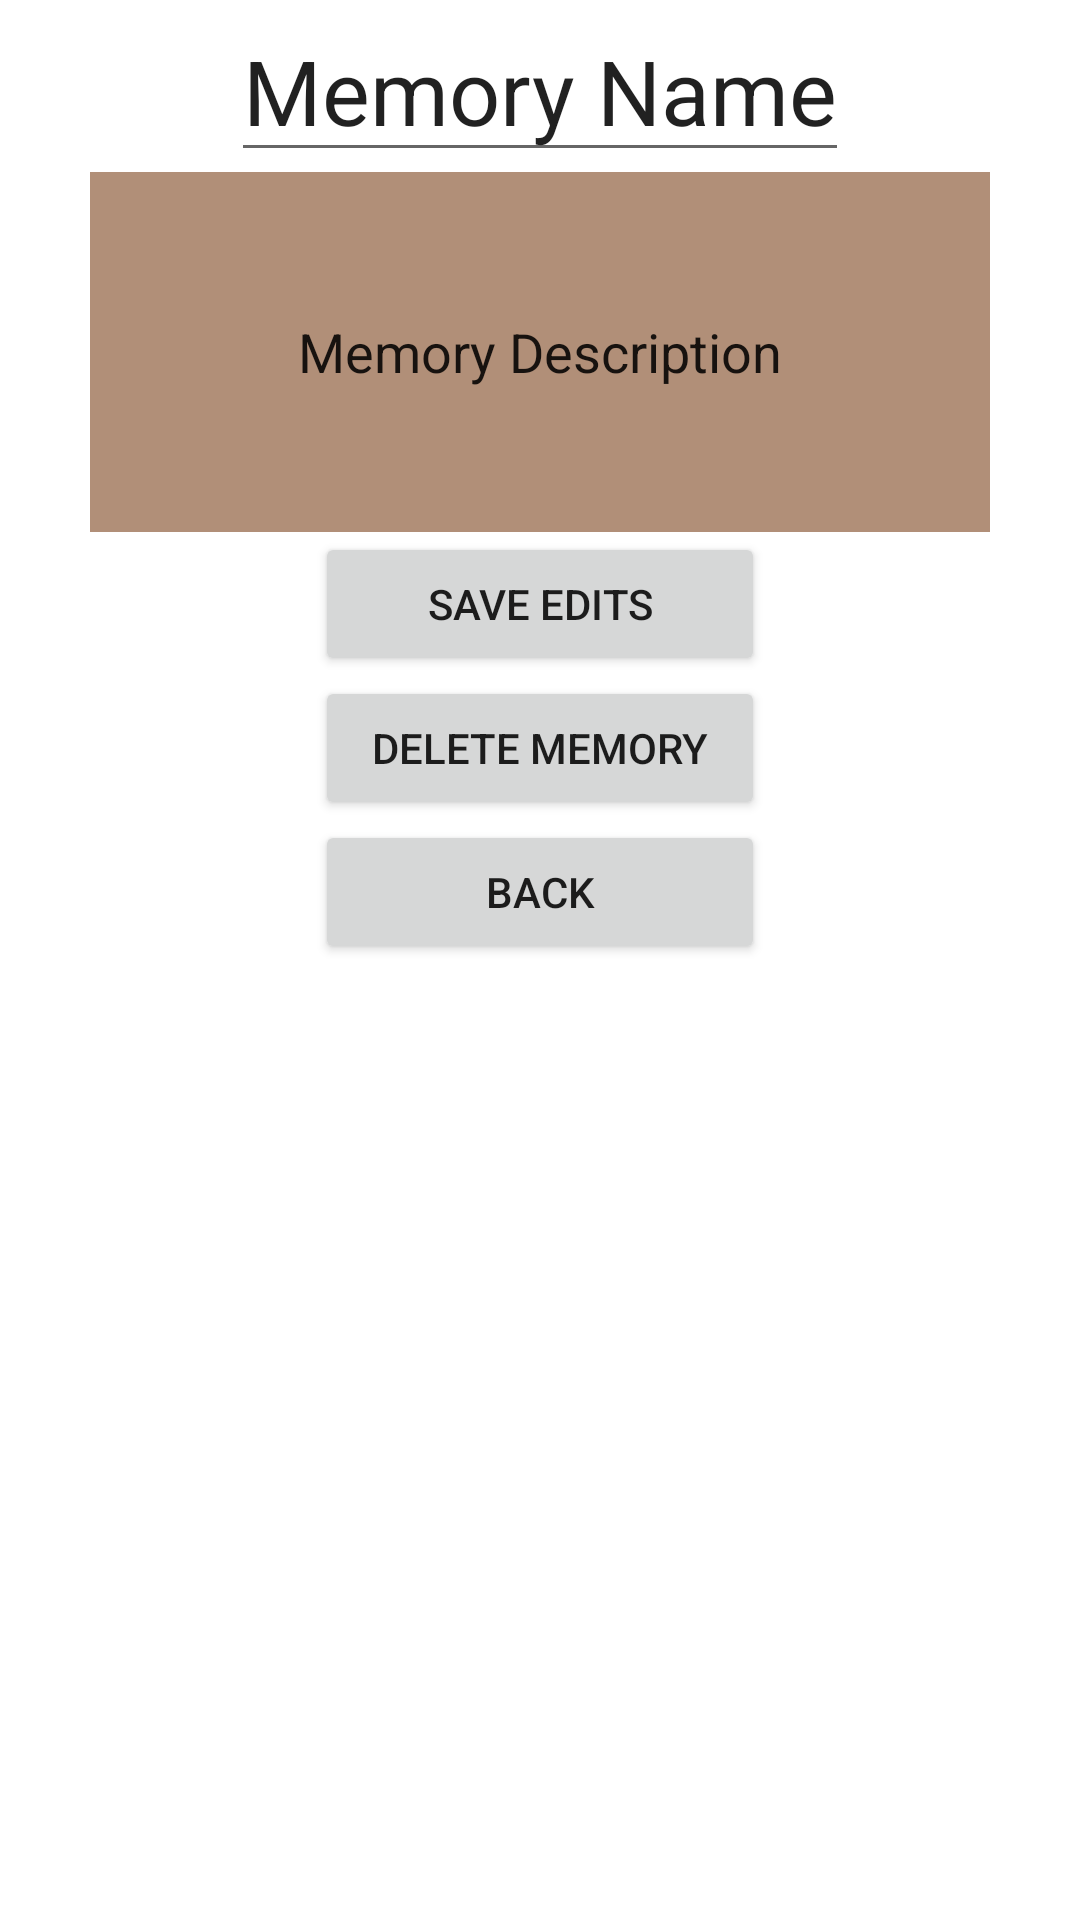

The Android layout XML behind this screen, and the referenced resources:
<!-- AndroidManifest.xml: application theme Theme.SignInActivity -->
<!-- res/layout/activity_edit_memory.xml -->
<?xml version="1.0" encoding="utf-8"?>
<androidx.constraintlayout.widget.ConstraintLayout xmlns:android="http://schemas.android.com/apk/res/android"
    xmlns:app="http://schemas.android.com/apk/res-auto"
    xmlns:tools="http://schemas.android.com/tools"
    android:layout_width="match_parent"
    android:layout_height="match_parent"
    tools:context=".EditMemoryActivity">

    <EditText
        android:id="@+id/memoryNameTV"
        android:layout_width="wrap_content"
        android:layout_height="wrap_content"
        android:layout_marginTop="@dimen/marginFromTop"
        android:textSize="30sp"
        android:text="Memory Name"
        app:layout_constraintEnd_toEndOf="parent"
        app:layout_constraintStart_toStartOf="parent"
        app:layout_constraintTop_toTopOf="parent" />


    <EditText
        android:id="@+id/memoryDescTV"
        android:layout_width="300dp"
        android:layout_height="120dp"
        android:text="Memory Description"
        android:gravity="center"
        android:background="@color/secondaryColor"
        android:layout_marginTop="@dimen/margin"
        app:layout_constraintEnd_toEndOf="parent"
        app:layout_constraintHorizontal_bias="0.498"
        app:layout_constraintStart_toStartOf="parent"
        app:layout_constraintTop_toBottomOf="@+id/memoryNameTV" />

    <Button
        android:id="@+id/editMemoryButton"
        android:layout_width="150dp"
        android:layout_height="wrap_content"
        android:text="Save Edits"
        android:onClick="saveMemoryEdits"
        android:layout_marginTop="@dimen/margin"
        android:layout_marginBottom="@dimen/margin"
        app:layout_constraintEnd_toEndOf="parent"
        app:layout_constraintStart_toStartOf="parent"
        app:layout_constraintTop_toBottomOf="@+id/memoryDescTV" />

    <Button
        android:id="@+id/deleteMemoryButton"
        android:layout_width="150dp"
        android:layout_height="wrap_content"
        android:text="Delete Memory"
        android:onClick="deleteMemory"
        app:layout_constraintTop_toBottomOf="@+id/editMemoryButton"
        android:layout_marginTop="@dimen/margin"
        app:layout_constraintEnd_toEndOf="parent"
        app:layout_constraintStart_toStartOf="parent" />

    <Button
        android:id="@+id/backButton"
        android:layout_width="150dp"
        android:layout_height="wrap_content"
        android:onClick="goBack"
        android:text="Back"
        app:layout_constraintTop_toBottomOf="@+id/deleteMemoryButton"
        android:layout_marginTop="@dimen/margin"
        app:layout_constraintEnd_toEndOf="parent"
        app:layout_constraintStart_toStartOf="parent" />

    />
</androidx.constraintlayout.widget.ConstraintLayout>
<!-- resources referenced by this layout -->
<resources>
  <color name="secondaryColor">#B18F78</color>
  <style name="Theme.SignInActivity" parent="Theme.MaterialComponents.DayNight.DarkActionBar">
          
          <item name="colorPrimary">@color/purple_500</item>
          <item name="colorPrimaryVariant">@color/purple_700</item>
          <item name="colorOnPrimary">@color/white</item>
          
          <item name="colorSecondary">@color/teal_200</item>
          <item name="colorSecondaryVariant">@color/teal_700</item>
          <item name="colorOnSecondary">@color/black</item>
          
          <item name="android:statusBarColor" tools:targetApi="l">?attr/colorPrimaryVariant</item>
          
      </style>
  <color name="purple_500">#FF6200EE</color>
  <color name="purple_700">#FF3700B3</color>
  <color name="white">#FFFFFFFF</color>
  <color name="teal_200">#FF03DAC5</color>
  <color name="teal_700">#FF018786</color>
  <color name="black">#FF000000</color>
</resources>
